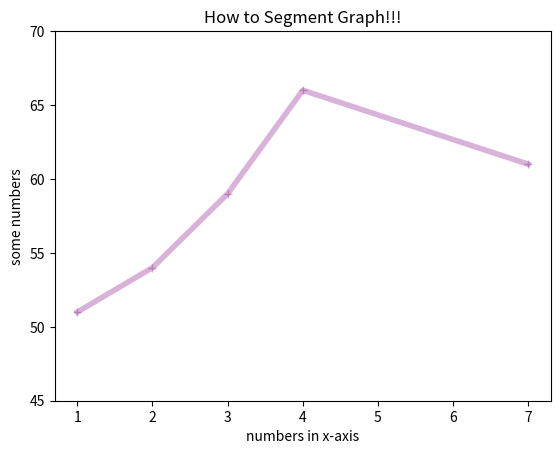

Here is the Python script that generated this plot:

import matplotlib.pyplot as plot
X=  [ 1, 2,  3,  4,   7]
Y = [51, 54, 59, 66, 61]
plot.plot( X, Y, color="purple", marker='+', linewidth=4, alpha=0.30)

plot.ylim(45, 70)
#plot.xlim(-2, 10)

plot.title( "How to Segment Graph!!!")
plot.ylabel('some numbers')
plot.xlabel('numbers in x-axis')
plot.show()